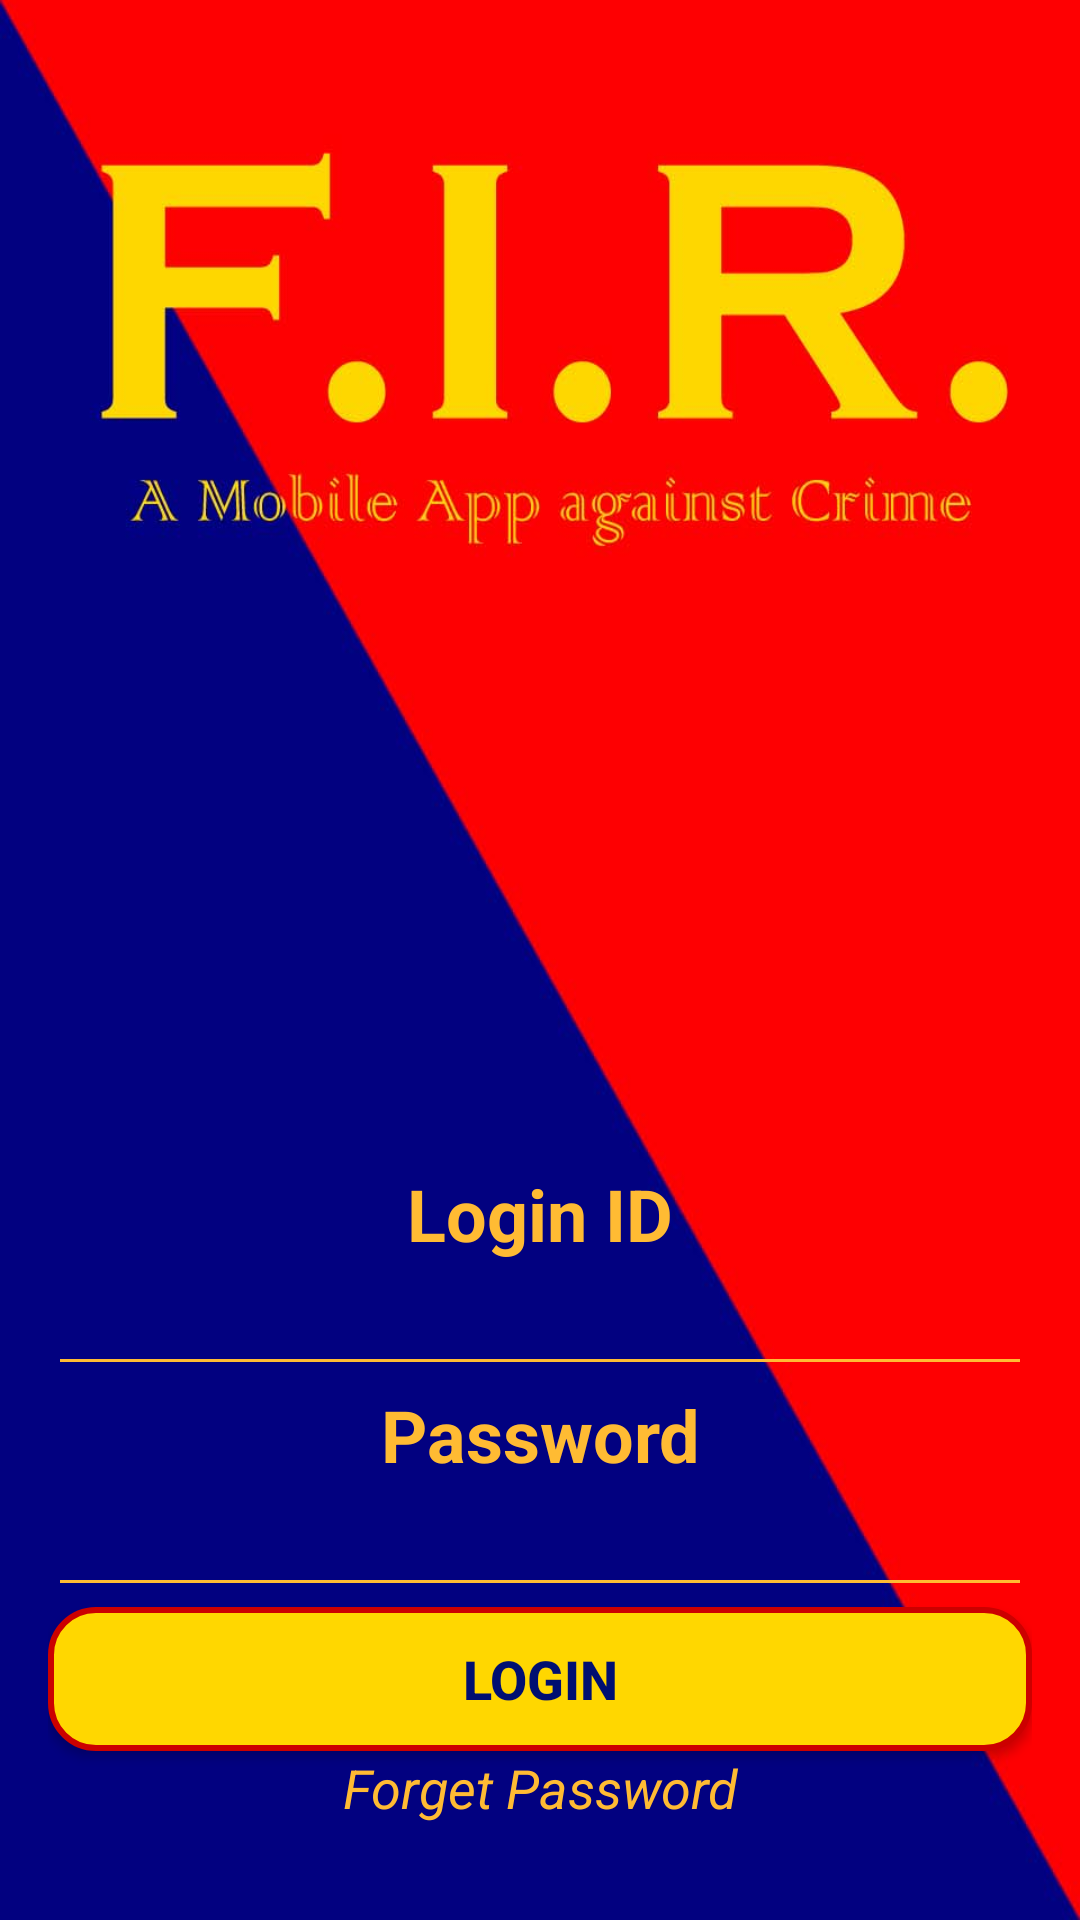

Android layout source for this screen:
<!-- AndroidManifest.xml: application theme AppTheme -->
<!-- res/layout/activity_police_login.xml -->
<?xml version="1.0" encoding="utf-8"?>
<android.support.constraint.ConstraintLayout xmlns:android="http://schemas.android.com/apk/res/android"
    xmlns:app="http://schemas.android.com/apk/res-auto"
    xmlns:tools="http://schemas.android.com/tools"
    android:layout_width="match_parent"
    android:layout_height="match_parent"
    android:background="@drawable/firbk"
    tools:context="com.example.ritesham.firapp.PoliceLogin">

    <ScrollView
        android:layout_width="0dp"
        android:layout_height="wrap_content"
        android:layout_marginBottom="32dp"
        android:layout_marginEnd="16dp"
        android:layout_marginStart="16dp"
        app:layout_constraintBottom_toBottomOf="parent"
        app:layout_constraintEnd_toEndOf="parent"
        app:layout_constraintStart_toStartOf="parent">

        <LinearLayout
            android:layout_width="match_parent"
            android:layout_height="wrap_content"
            android:orientation="vertical">

            <TextView
                android:id="@+id/textView"
                android:layout_width="match_parent"
                android:layout_height="wrap_content"
                android:text="Login ID"
                android:textAlignment="center"
                android:textColor="@android:color/holo_orange_light"
                android:textSize="24sp"
                android:textStyle="bold" />

            <EditText
                android:id="@+id/etPid"
                android:layout_width="match_parent"
                android:layout_height="wrap_content"
                android:backgroundTint="@android:color/holo_orange_light"
                android:ems="10"
                android:inputType="textPersonName"
                android:textAlignment="center"
                android:textColor="@android:color/holo_orange_dark"
                android:textStyle="italic" />

            <TextView
                android:id="@+id/textView4"
                android:layout_width="match_parent"
                android:layout_height="wrap_content"
                android:text="Password"
                android:textAlignment="center"
                android:textColor="@android:color/holo_orange_light"
                android:textSize="24sp"
                android:textStyle="bold" />

            <EditText
                android:id="@+id/etPpin"
                android:layout_width="match_parent"
                android:layout_height="wrap_content"
                android:backgroundTint="@android:color/holo_orange_light"
                android:ems="10"
                android:inputType="textPassword"
                android:textAlignment="center"
                android:textColor="@android:color/holo_orange_dark"
                android:textStyle="italic" />

            <Button
                android:id="@+id/btnPlogin"
                android:layout_width="match_parent"
                android:layout_height="wrap_content"
                android:background="@drawable/mybutton"
                android:text="Login"
                android:textAlignment="center"
                android:textColor="@color/colorPrimaryDark"
                android:textSize="18sp"
                android:textStyle="bold" />

            <TextView
                android:id="@+id/tvPforget"
                android:layout_width="match_parent"
                android:layout_height="wrap_content"
                android:text="Forget Password"
                android:textAlignment="center"
                android:textColor="@android:color/holo_orange_light"
                android:textSize="18sp"
                android:textStyle="italic" />
        </LinearLayout>
    </ScrollView>
</android.support.constraint.ConstraintLayout>
<!-- resources referenced by this layout -->
<resources>
  <color name="colorPrimaryDark">#000f71</color>
  <!-- drawable firbk: jpg bitmap (drawable-hdpi, 22779 bytes) -->
  <!-- drawable mybutton (drawable) -->
  <?xml version="1.0" encoding="utf-8"?>
  <selector xmlns:android="http://schemas.android.com/apk/res/android">
      <item>
          <shape android:shape="rectangle">
              <solid android:color="#ffd700" />
              <stroke android:width="2dp" android:color="@android:color/holo_red_dark" />
              
              <corners android:radius="15dp" />
          </shape>
      </item>
  
  </selector>
</resources>
